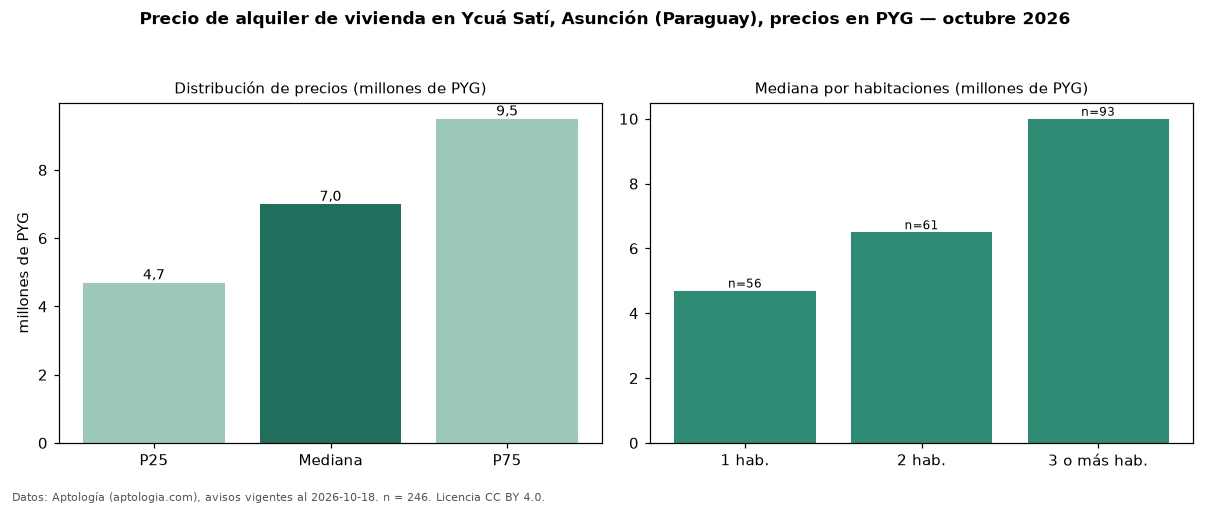

Data behind this chart, as committed beside it:
seccion, metrica, valor, moneda, n
precio, p25, 4700000, PYG, 246
precio, mediana, 7000000, PYG, 246
precio, p75, 9500000, PYG, 246
precio, minimo, 2650000, PYG, 246
precio, maximo, 30000000, PYG, 246
m2, mediana_precio_m2, 70270, PYG, 183
m2, area_mediana_m2, 90.0, m2, 183
banos, mediana_banos, 2.0, , 
parqueadero, pct_con_parqueadero, 100.0, %, 167
habitaciones, 1, 4700000, PYG, 56
habitaciones, 2, 6500000, PYG, 61
habitaciones, 3+, 10000000, PYG, 93
fuente, fecha_datos, 2026-10-18, , 
fuente, atribucion, https://www.aptologia.com/py/alquiler/as…, , 
fuente, licencia, CC BY 4.0, , 
